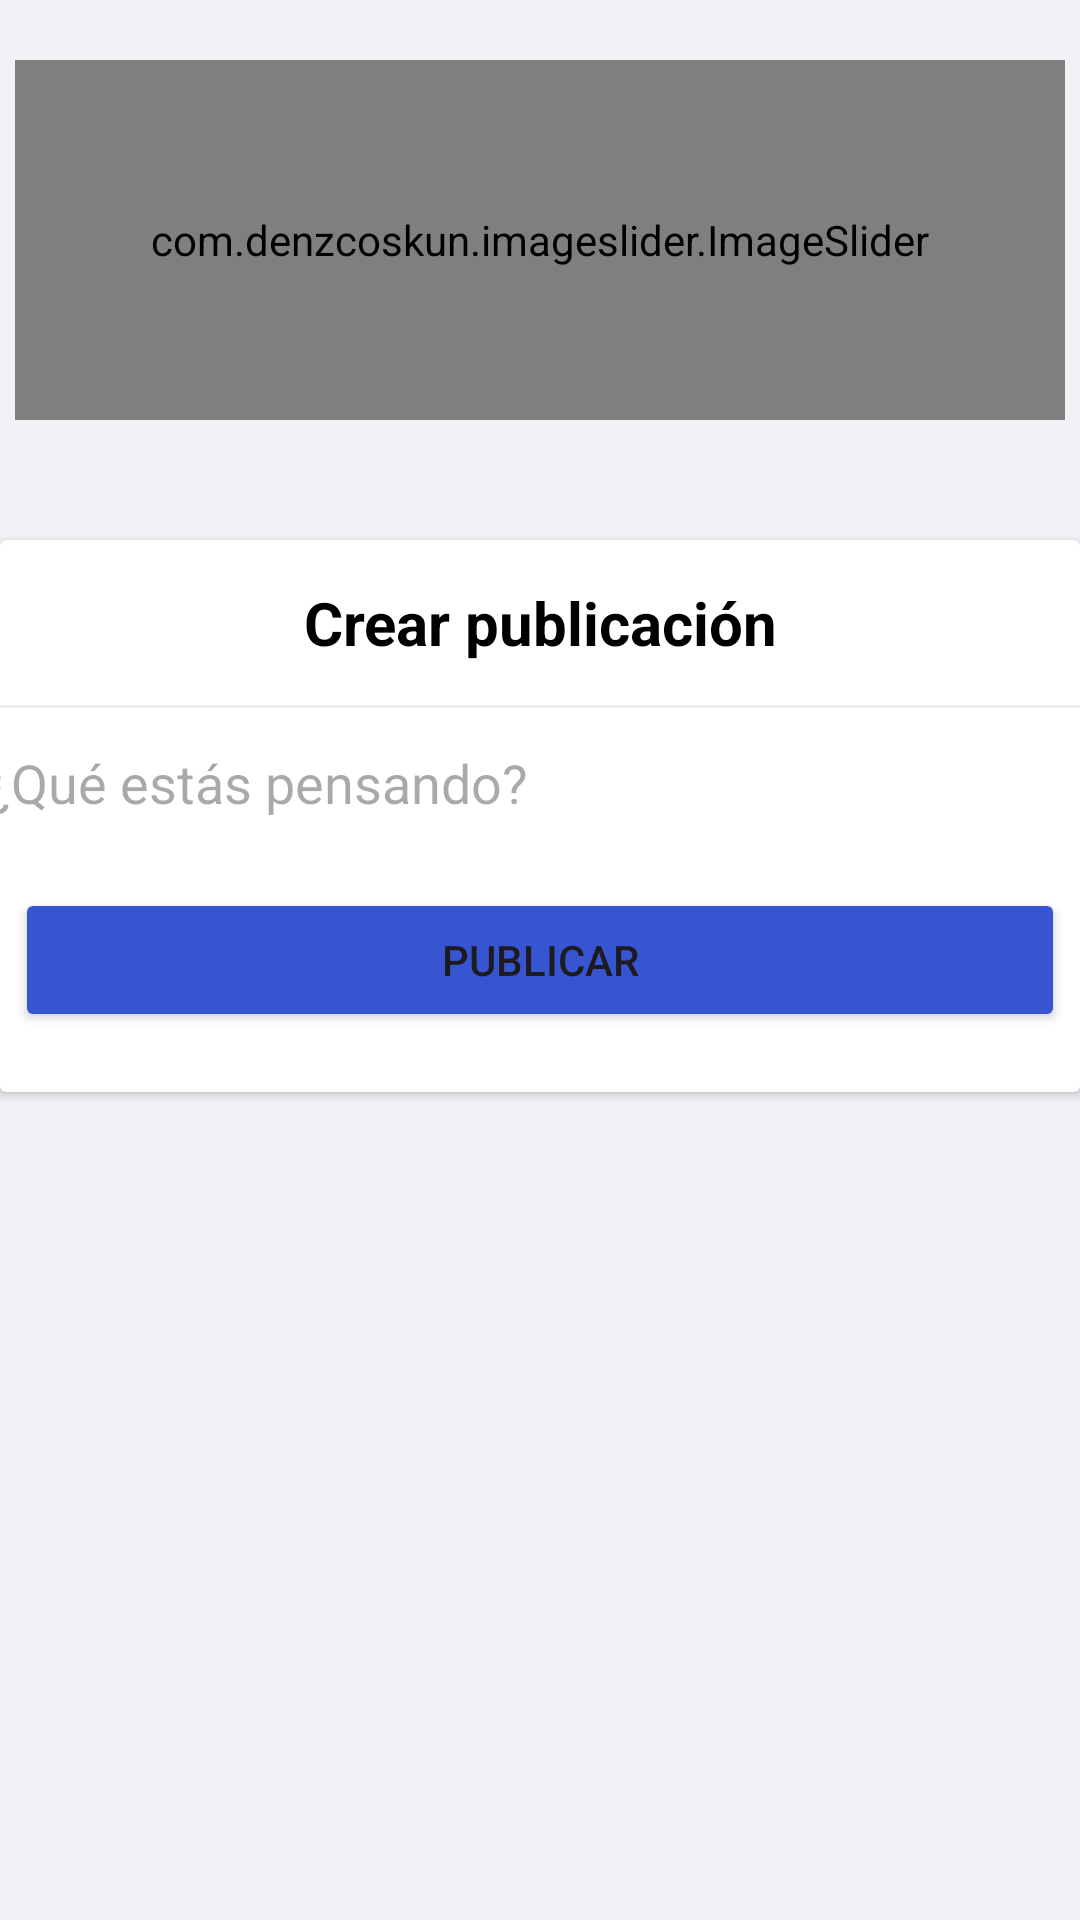

This screen was rendered from an Android layout file. Write that file and the resources it references.
<!-- AndroidManifest.xml: application theme Theme.ServicioWeb -->
<!-- res/layout/fragment_home.xml -->
<ScrollView
    xmlns:android="http://schemas.android.com/apk/res/android"
    xmlns:app="http://schemas.android.com/apk/res-auto"
    xmlns:tools="http://schemas.android.com/tools"
    android:layout_width="match_parent"
    android:background="@color/color_background"
    android:layout_height="match_parent">


    <LinearLayout
        android:layout_width="match_parent"
        android:layout_height="match_parent"
        android:orientation="vertical"
        tools:context=".HomeFragment">

        <com.denzcoskun.imageslider.ImageSlider
            android:id="@+id/image_slider"
            android:layout_width="350dp"
            android:layout_height="120dp"
            app:iss_auto_cycle="true"
            app:iss_delay="1000"
            app:iss_period="1000"
            android:layout_gravity="center_horizontal"
            android:layout_marginTop="20dp"/>

        <androidx.cardview.widget.CardView
            android:layout_width="match_parent"
            android:layout_height="wrap_content"
            android:layout_marginTop="40dp"
            android:layout_marginBottom="40dp">

            <LinearLayout
                android:layout_width="match_parent"
                android:layout_height="match_parent"
                android:gravity="center"
                android:orientation="vertical">

                <TextView
                    android:id="@+id/create_post"
                    android:layout_width="match_parent"
                    android:layout_height="55dp"
                    android:layout_weight="1"
                    android:text="Crear publicación"
                    android:textColor="#000000"
                    android:gravity="center"
                    android:textSize="20sp"
                    android:textStyle="bold" />

                <View
                    android:layout_width="match_parent"
                    android:layout_height="1dp"
                    android:background="#EFEEEE"/>

                <EditText
                    android:id="@+id/txtNombre"
                    android:layout_width="370dp"
                    android:layout_height="30dp"
                    android:layout_weight="0.5"
                    android:ems="10"
                    android:hint="¿Qué estás pensando?"
                    android:inputType="text"
                    android:layout_marginTop="10dp"
                    android:background="@android:color/transparent" />

                <Button
                    android:id="@+id/btnGuardar"
                    android:layout_width="350dp"
                    android:layout_height="wrap_content"
                    android:layout_marginTop="20dp"
                    android:layout_marginBottom="20dp"
                    android:layout_weight="1"
                    android:onClick="GuardarDatos"
                    android:text="Publicar"
                    android:backgroundTint="@color/color_button"
                    app:cornerRadius="4dp" />

            </LinearLayout>
        </androidx.cardview.widget.CardView>


        <androidx.recyclerview.widget.RecyclerView
            android:id="@+id/recyclerView"
            android:layout_width="match_parent"
            android:layout_height="wrap_content"
            android:layout_marginTop="10dp"
            android:layout_marginBottom="10dp"/>

    </LinearLayout>

</ScrollView>
<!-- resources referenced by this layout -->
<resources>
  <color name="color_background">#f0f2f5</color>
  <color name="color_button">#3855D1</color>
  <style name="Theme.ServicioWeb" parent="Base.Theme.ServicioWeb" />
  <style name="Base.Theme.ServicioWeb" parent="Theme.Material3.DayNight.NoActionBar">
  
          <item name="colorPrimary">@color/purple_500</item>
          <item name="colorPrimaryVariant">@color/purple_700</item>
          <item name="colorOnPrimary">@color/white</item>
  
          <item name="colorSecondary">@color/teal_200</item>
          <item name="colorSecondaryVariant">@color/teal_700</item>
          <item name="colorOnSecondary">@color/black</item>
  
          <item name="android:statusBarColor">?attr/colorPrimaryVariant</item>
  
      </style>
  <color name="purple_500">#FF6200EE</color>
  <color name="purple_700">#0A4791</color>
  <color name="white">#FFFFFFFF</color>
  <color name="teal_200">#FF03DAC5</color>
  <color name="teal_700">#FF018786</color>
  <color name="black">#FF000000</color>
</resources>
